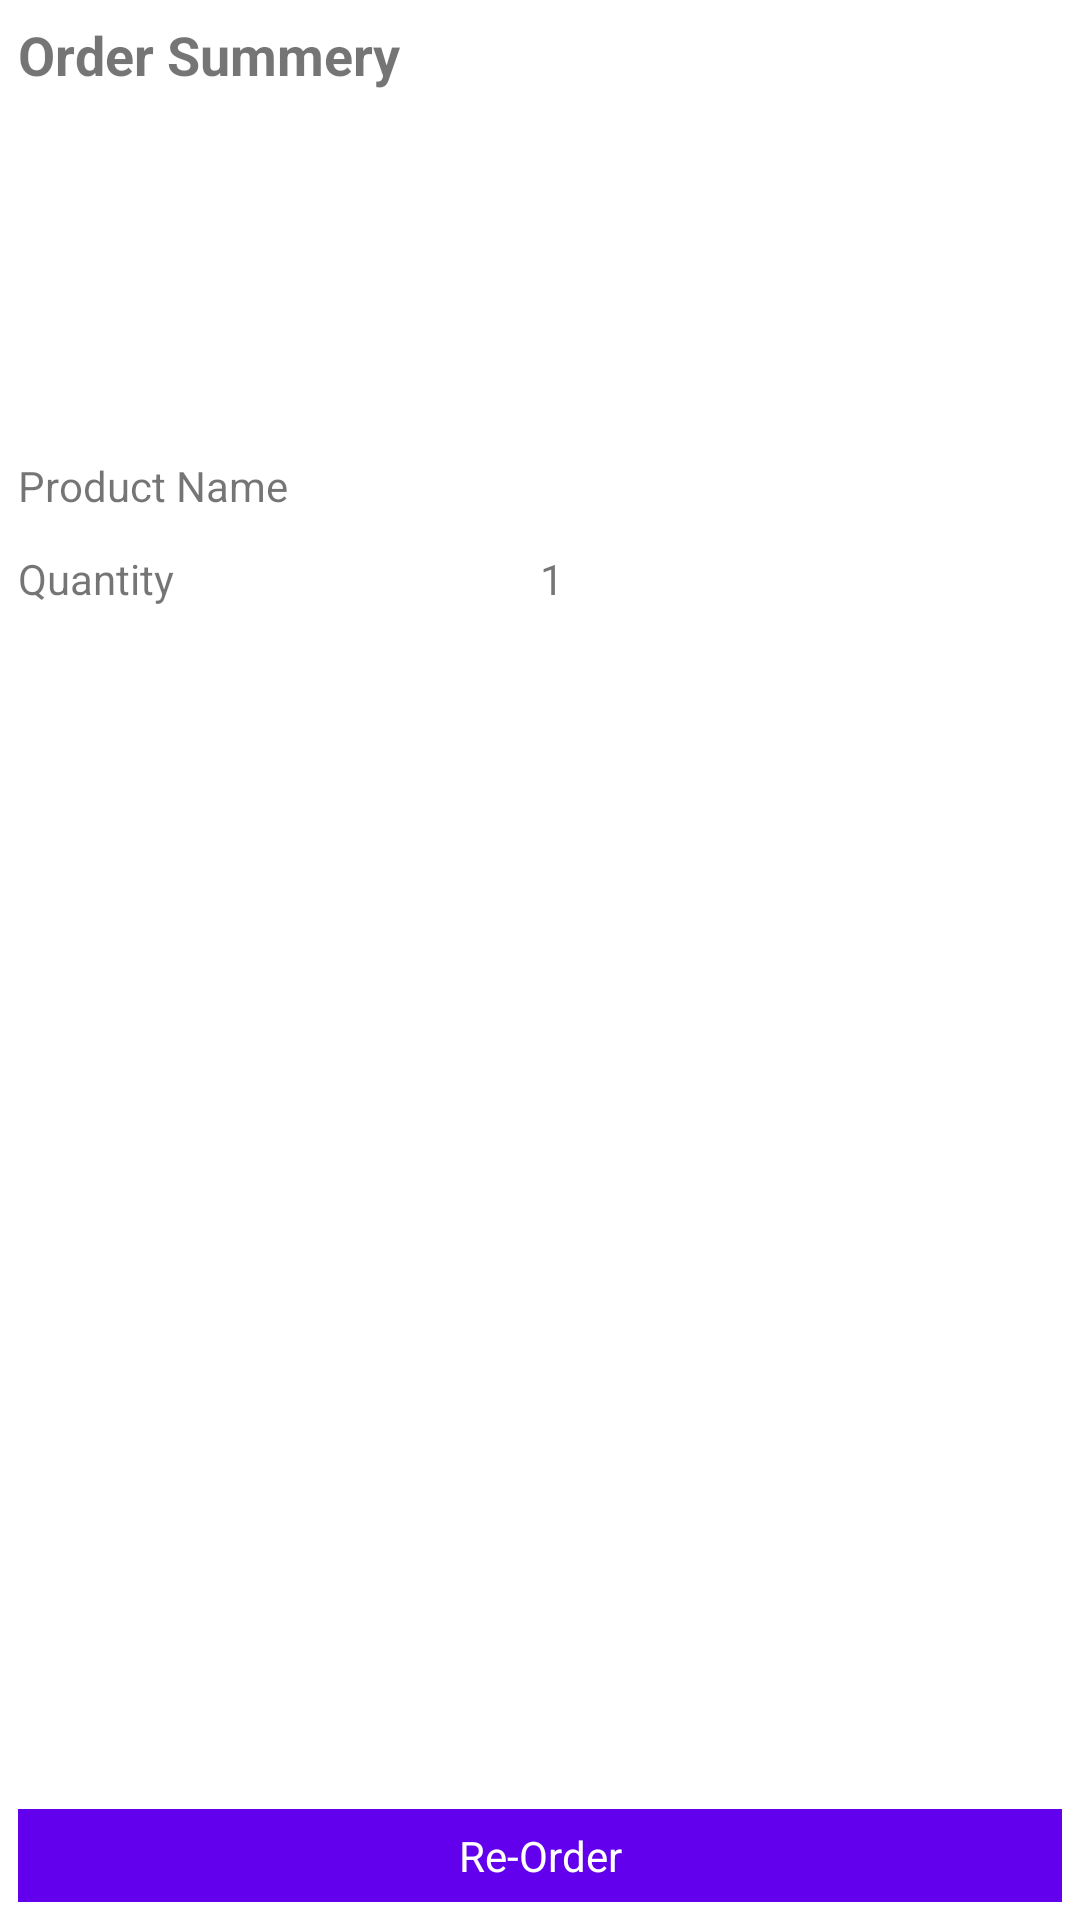

Write the Android layout XML for this screen, with the resource values it uses.
<!-- AndroidManifest.xml: application theme Theme.EShopping -->
<!-- res/layout/activity_order_details.xml -->
<?xml version="1.0" encoding="utf-8"?>
<LinearLayout xmlns:android="http://schemas.android.com/apk/res/android"
    xmlns:tools="http://schemas.android.com/tools"
    android:layout_width="match_parent"
    android:layout_height="match_parent"
    android:orientation="vertical"
    xmlns:app="http://schemas.android.com/apk/res-auto"
    >

    <LinearLayout
        android:layout_weight="1"
        android:orientation="vertical"
        android:layout_width="match_parent"
        android:layout_height="0dp">
        <TextView
            android:layout_margin="6dp"
            android:textStyle="bold"
            android:textSize="18sp"
            android:text="Order Summery"
            android:layout_width="match_parent"
            android:layout_height="wrap_content"/>
        <ImageView
            android:layout_marginTop="10dp"
            android:layout_gravity="center"
            android:id="@+id/imageName"
            android:layout_width="100dp"
            android:layout_height="100dp"
            />

        <TableRow
            android:layout_margin="6dp"
            android:layout_width="match_parent"
            android:layout_height="wrap_content">
            <TextView
                android:text="Product Name"
                android:layout_weight="1"
                android:layout_width="match_parent"
                android:layout_height="wrap_content">

            </TextView>
            <TextView
                android:id="@+id/tvName"
                android:layout_weight="1"
                android:layout_width="match_parent"
                android:layout_height="wrap_content">

            </TextView>
        </TableRow>
        <TableRow
            android:layout_margin="6dp"
            android:layout_marginTop="10dp"
            android:layout_width="match_parent"
            android:layout_height="wrap_content">
            <TextView
                android:text="Quantity"
                android:layout_weight="1"
                android:layout_width="match_parent"
                android:layout_height="wrap_content">

            </TextView>
            <TextView
                android:text="1"
                android:id="@+id/tvQuantity"
                android:layout_weight="1"
                android:layout_width="match_parent"
                android:layout_height="wrap_content">

            </TextView>
        </TableRow>
    </LinearLayout>

    <TextView
        android:id="@+id/tvReOrder"
        android:layout_width="match_parent"
        android:layout_height="wrap_content"
        android:layout_alignParentBottom="true"
        android:layout_marginStart="6dp"
        android:layout_marginTop="6dp"
        android:layout_marginEnd="6dp"
        android:layout_marginBottom="6dp"
        android:background="@color/purple_500"
        android:gravity="center"
        android:padding="6dp"
        android:text="Re-Order"
        android:textColor="@color/white" />


</LinearLayout>
<!-- resources referenced by this layout -->
<resources>
  <style name="Theme.EShopping" parent="Theme.MaterialComponents.DayNight.DarkActionBar">
          
          <item name="colorPrimary">@color/purple_500</item>
          <item name="colorPrimaryVariant">@color/purple_700</item>
          <item name="colorOnPrimary">@color/white</item>
          
          <item name="colorSecondary">@color/teal_200</item>
          <item name="colorSecondaryVariant">@color/teal_700</item>
          <item name="colorOnSecondary">@color/black</item>
          
          <item name="android:statusBarColor" tools:targetApi="l">?attr/colorPrimaryVariant</item>
          
      </style>
  <!-- not gathered from this repository: default colours our renderer supplied (Android Studio template values) -->
  <color name="purple_500">#FF6200EE</color>
  <color name="purple_700">#FF3700B3</color>
  <color name="teal_200">#FF03DAC5</color>
  <color name="teal_700">#FF018786</color>
  <color name="black">#FF000000</color>
  <color name="white">#FFFFFFFF</color>
</resources>
